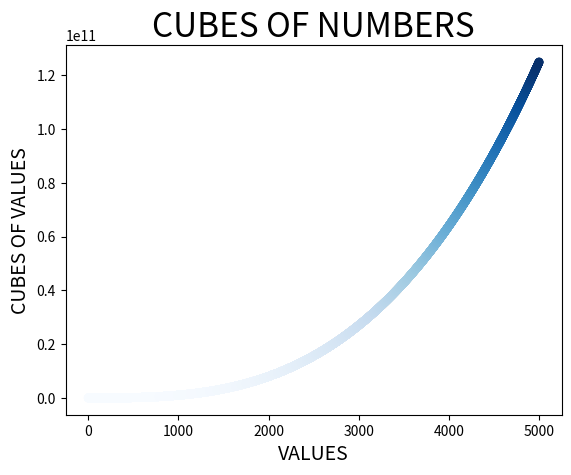

Python code for this plot:
import matplotlib.pyplot as plt

x_values = list(range(1,5001))
cubes = [x**3 for x in x_values]

plt.scatter(x_values, cubes, c=cubes, cmap=plt.cm.Blues, edgecolor='none',s=40)

plt.title("CUBES OF NUMBERS",fontsize=24)
plt.xlabel("VALUES",fontsize=14)
plt.ylabel("CUBES OF VALUES",fontsize=14)

plt.savefig('figure_11.png')

